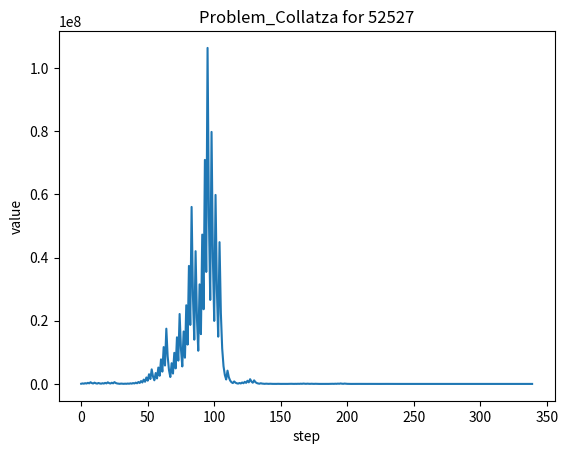

Reproduce this figure in Python.
import pandas as pd
import datetime
import matplotlib.pyplot as plt


# https://pl.wikipedia.org/wiki/Problem_Collatza
def fun(val: int) -> int:
    if val == 1:
        return 1
    if val % 2 == 0:
        return int(val / 2)
    else:
        return int(val * 3 + 1)

def fib(val: int):
    if val == 1:
        return 1
    if val % 2 == 0:
        val = int(val / 2)
    else:
        val = int(val * 3 + 1)
    return fib(val)

if __name__ == '__main__':
    start = datetime.datetime.now()
    maxx = None
    max_len = 0
    i = 199000336001
    dfs = {}
    for start_i in range(1, 77030):
        vals = []
        i = start_i
        #print(i)
        vals.append(i)
        while i != 1:
            i = fun(i)
            vals.append(i)
        dfs[str(start_i)] = pd.DataFrame(vals)
        # fib(i)
        if max_len < len(vals):
            maxx = start_i
            max_len = len(vals)

    end = datetime.datetime.now()
    print(f'Ended in {end - start}')
    dfs
    # print(max([dfs[k].shape[0] for k in dfs.keys()]))
    ax = plt.axes()
    ax.plot(dfs[str(maxx)])
    ax.set(xlabel='step', ylabel='value',
       title=f'Problem_Collatza for {maxx}')
    plt.show()
    print(1)